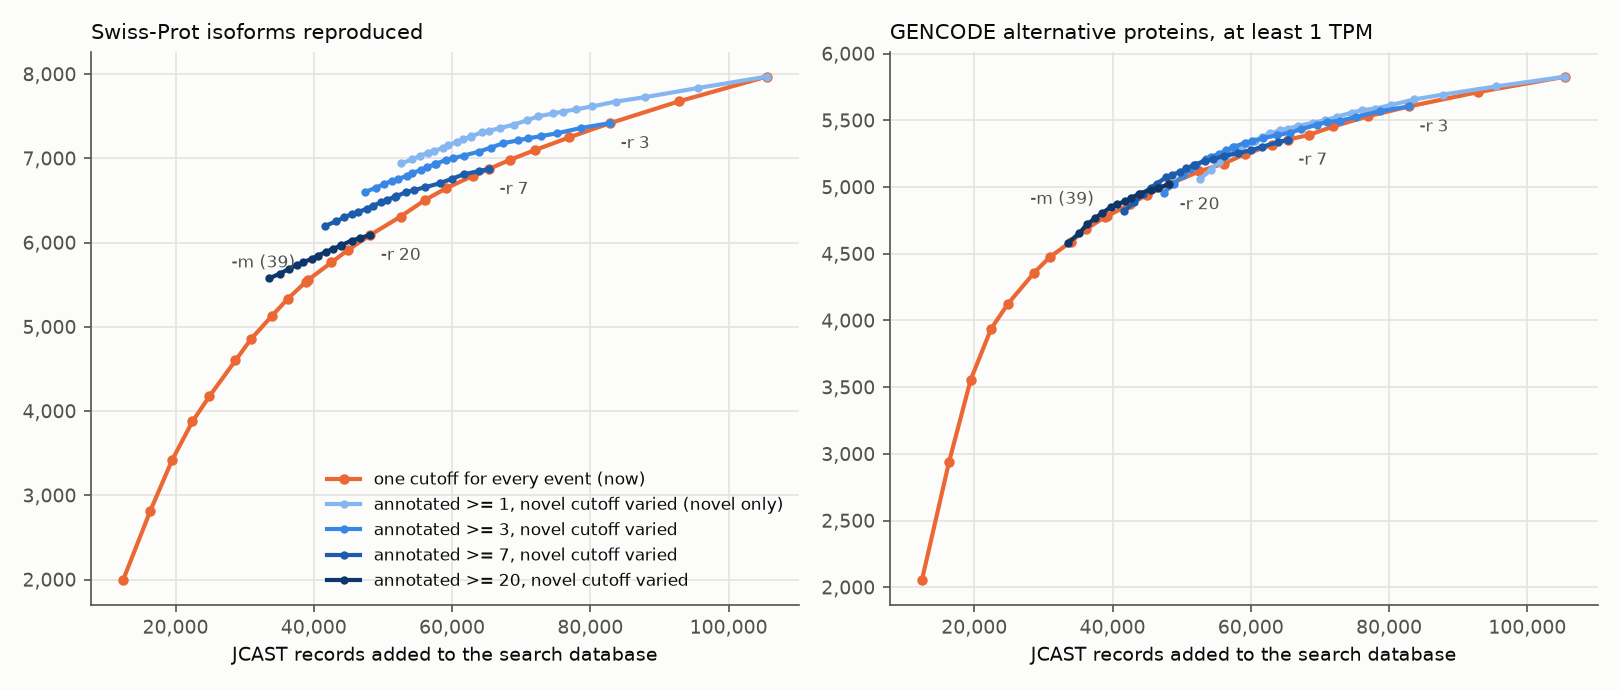

The table this chart was drawn from, first rows:
annotated cutoff	novel cutoff	junctions kept	database records	Swiss-Prot	GENCODE TPM>=1	database records in neither
1	1	697604	105495	7969	5827	65472
1	2	605135	95503	7833	5754	55986
1	3	533307	87863	7725	5693	48691
1	4	490571	83676	7673	5657	44693
1	5	456779	80252	7615	5614	41422
1	6	432686	77942	7581	5587	39208
1	7	413292	76057	7555	5576	37405
1	8	398137	74648	7532	5558	36060
1	10	374523	72414	7497	5526	33924
1	12	357056	70795	7449	5501	32378
1	15	337479	68987	7401	5481	30655
1	20	314566	66890	7357	5459	28649
1	25	299281	65360	7327	5437	27207
1	30	287723	64267	7307	5426	26175
1	39	273022	62793	7261	5401	24775
1	40	271721	62669	7256	5398	24662
1	50	260749	61554	7223	5374	23609
1	60	252409	60659	7193	5347	22773
1	80	240617	59475	7155	5328	21652
1	100	232600	58663	7122	5311	20884
1	150	219948	57354	7087	5265	19656
1	200	212768	56483	7066	5235	18853
1	300	203829	55374	7028	5190	17816
1	500	195195	54184	6986	5127	16707
1	1000	186543	52686	6939	5061	15308
1	none kept	166802	47389	6831	4915	10458
2	1	687482	103093	7833	5792	64947
2	2	595013	92867	7677	5711	55406
2	3	523185	85186	7568	5649	48106
2	4	480449	80974	7511	5613	44105
2	5	446657	77532	7451	5569	40829
2	6	422564	75210	7417	5542	38612
2	7	403170	73321	7390	5531	36808
2	8	388015	71911	7367	5512	35462
2	10	364401	69668	7331	5478	33324
2	12	346934	68043	7283	5453	31777
2	15	327357	66229	7234	5433	30054
2	20	304444	64121	7189	5411	28047
2	25	289159	62585	7158	5386	26602
2	30	277601	61489	7138	5375	25570
2	39	262900	60010	7092	5350	24170
2	40	261599	59886	7087	5347	24057
2	50	250627	58765	7053	5322	23003
2	60	242287	57866	7022	5295	22167
2	80	230495	56678	6983	5276	21046
2	100	222478	55866	6950	5257	20278
2	150	209826	54553	6914	5211	19050
2	200	202646	53682	6893	5181	18247
2	300	193707	52563	6854	5136	17209
2	500	185073	51365	6811	5073	16097
2	1000	176421	49858	6763	5007	14697
2	none kept	156680	44493	6650	4858	9833
3	1	678811	101054	7707	5761	64479
3	2	586342	90775	7547	5677	54932
3	3	514514	82892	7418	5604	47578
3	4	471778	78655	7360	5568	43574
3	5	437986	75198	7297	5524	40294
3	6	413893	72863	7263	5497	38073
3	7	394499	70967	7236	5486	36268
3	8	379344	69552	7213	5467	34921
... 590 more rows
